Image classification data set "images" (christatsao/ocelot on GitHub). Class labels (2): cell, tissue.

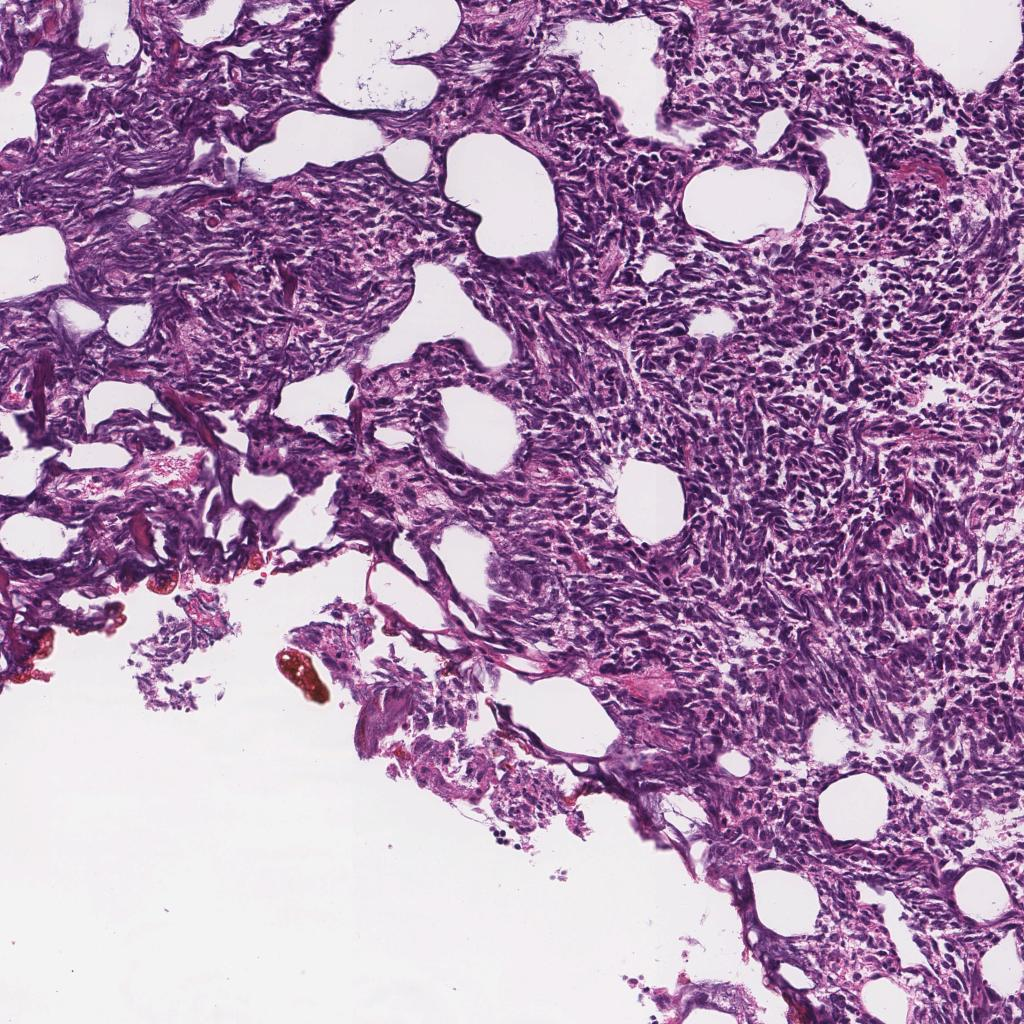
Label: tissue

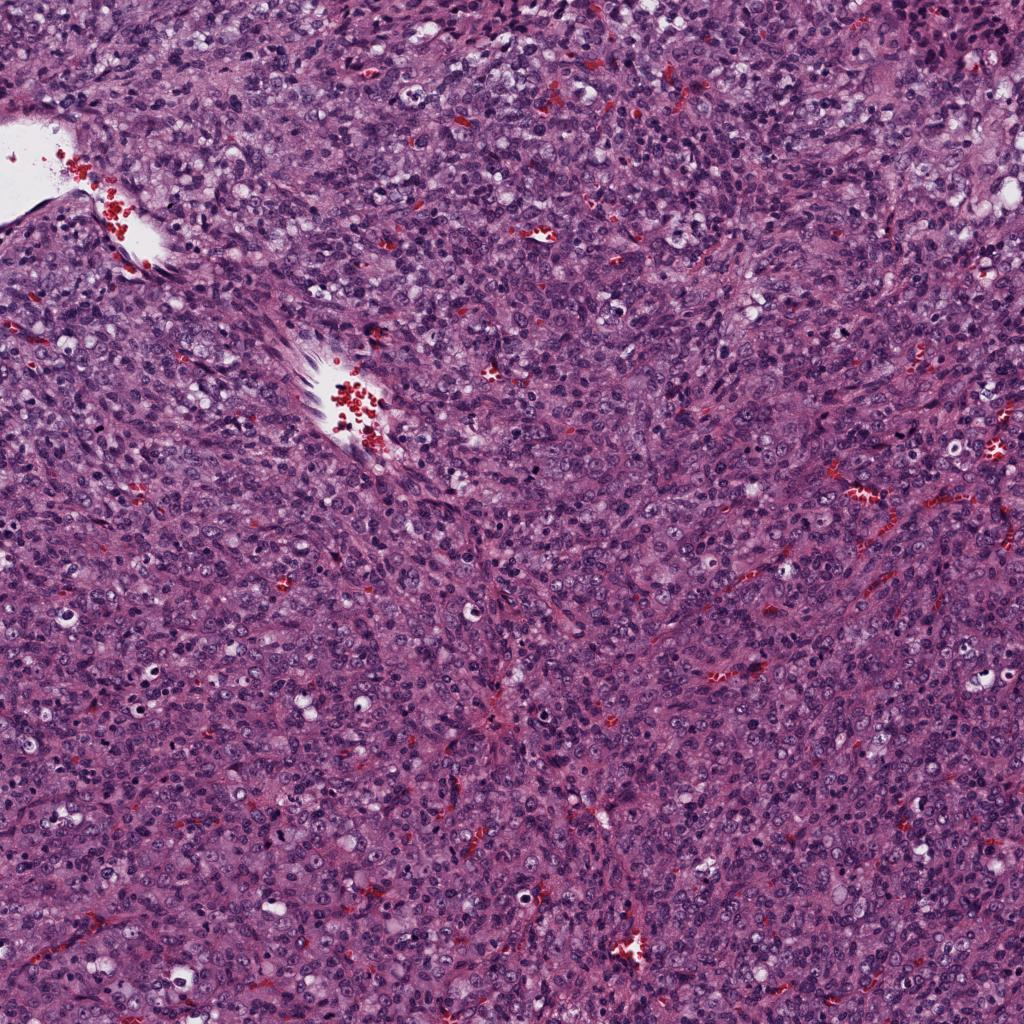
Label: tissue

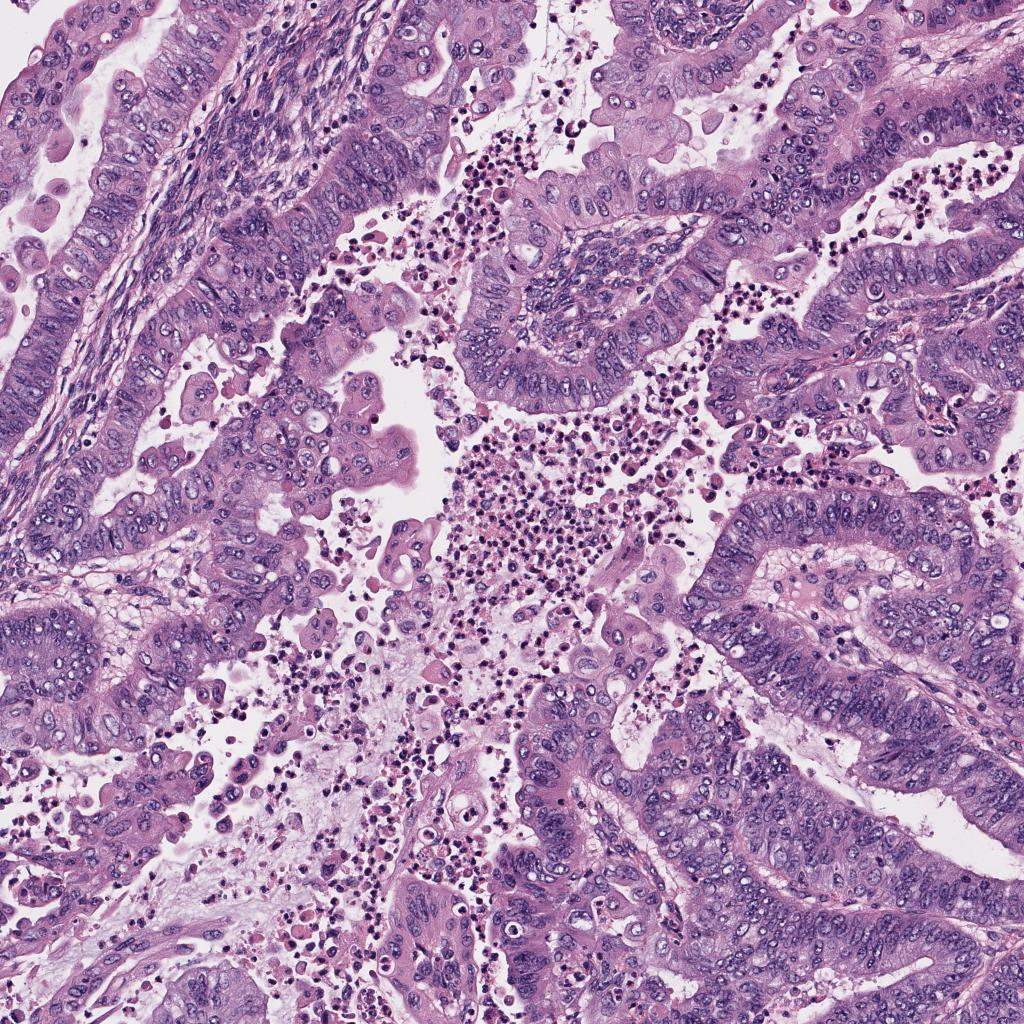
Label: tissue

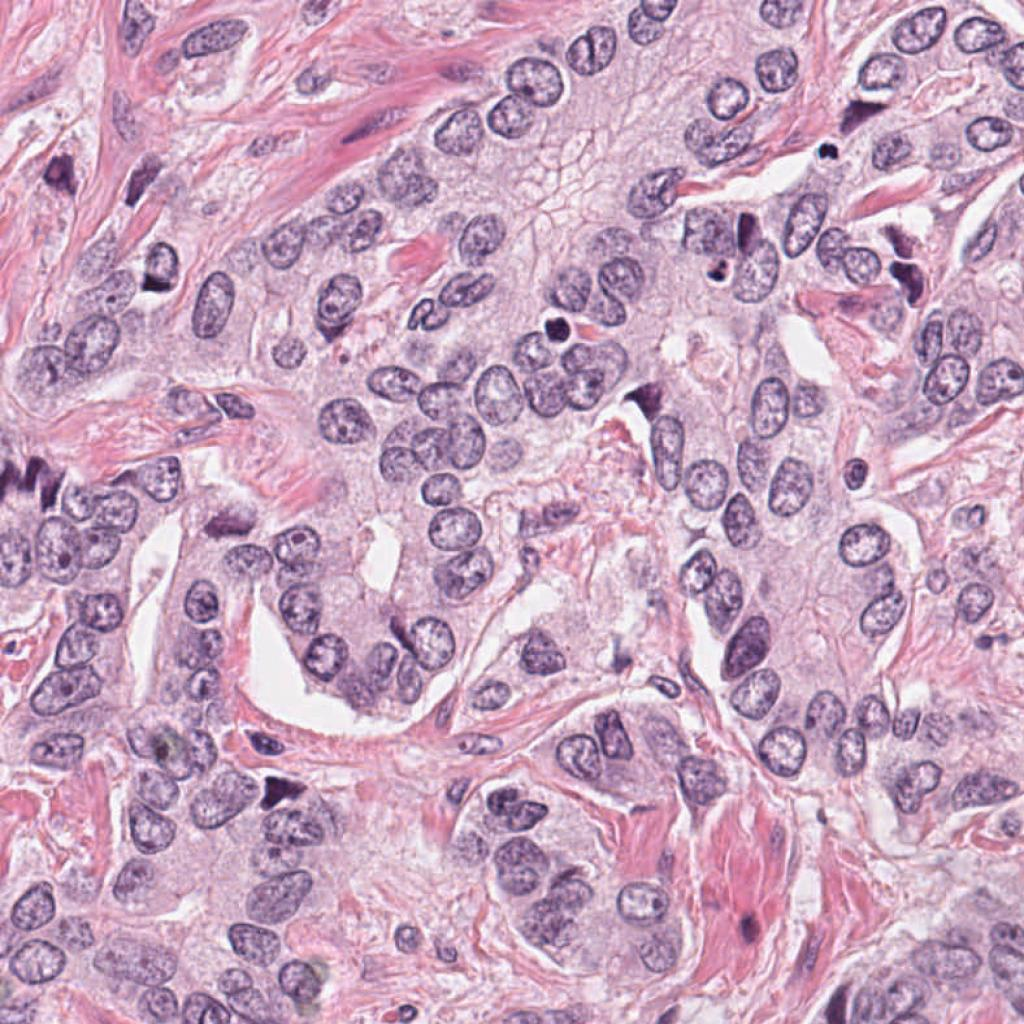
Label: cell

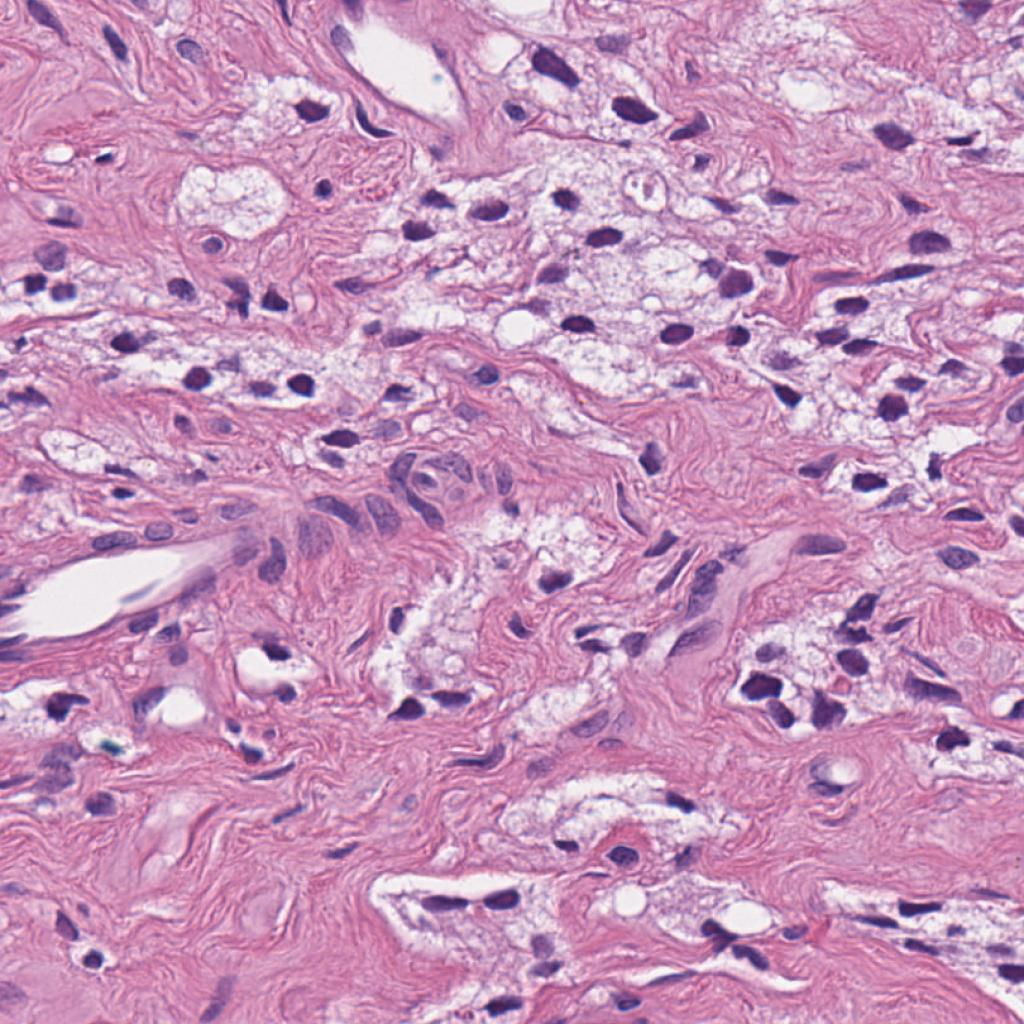
Label: cell

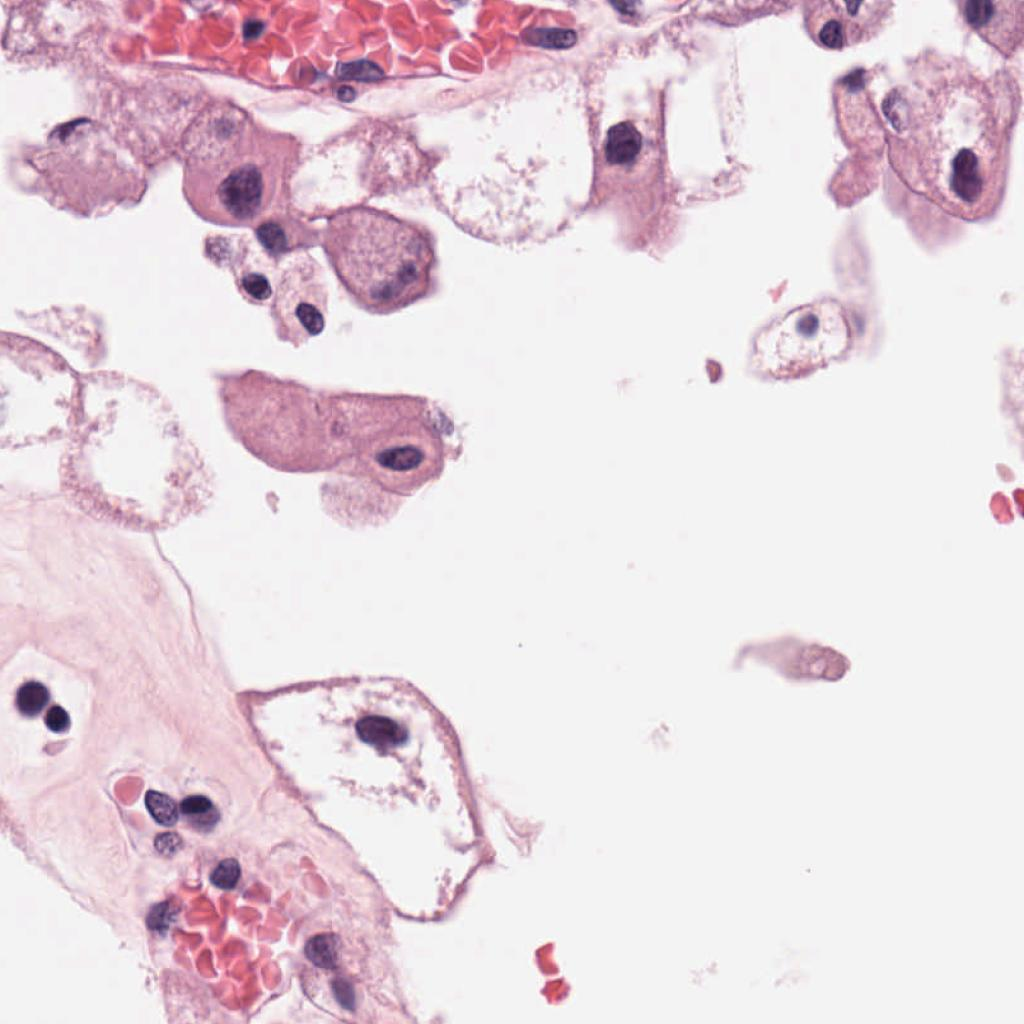
Label: cell
